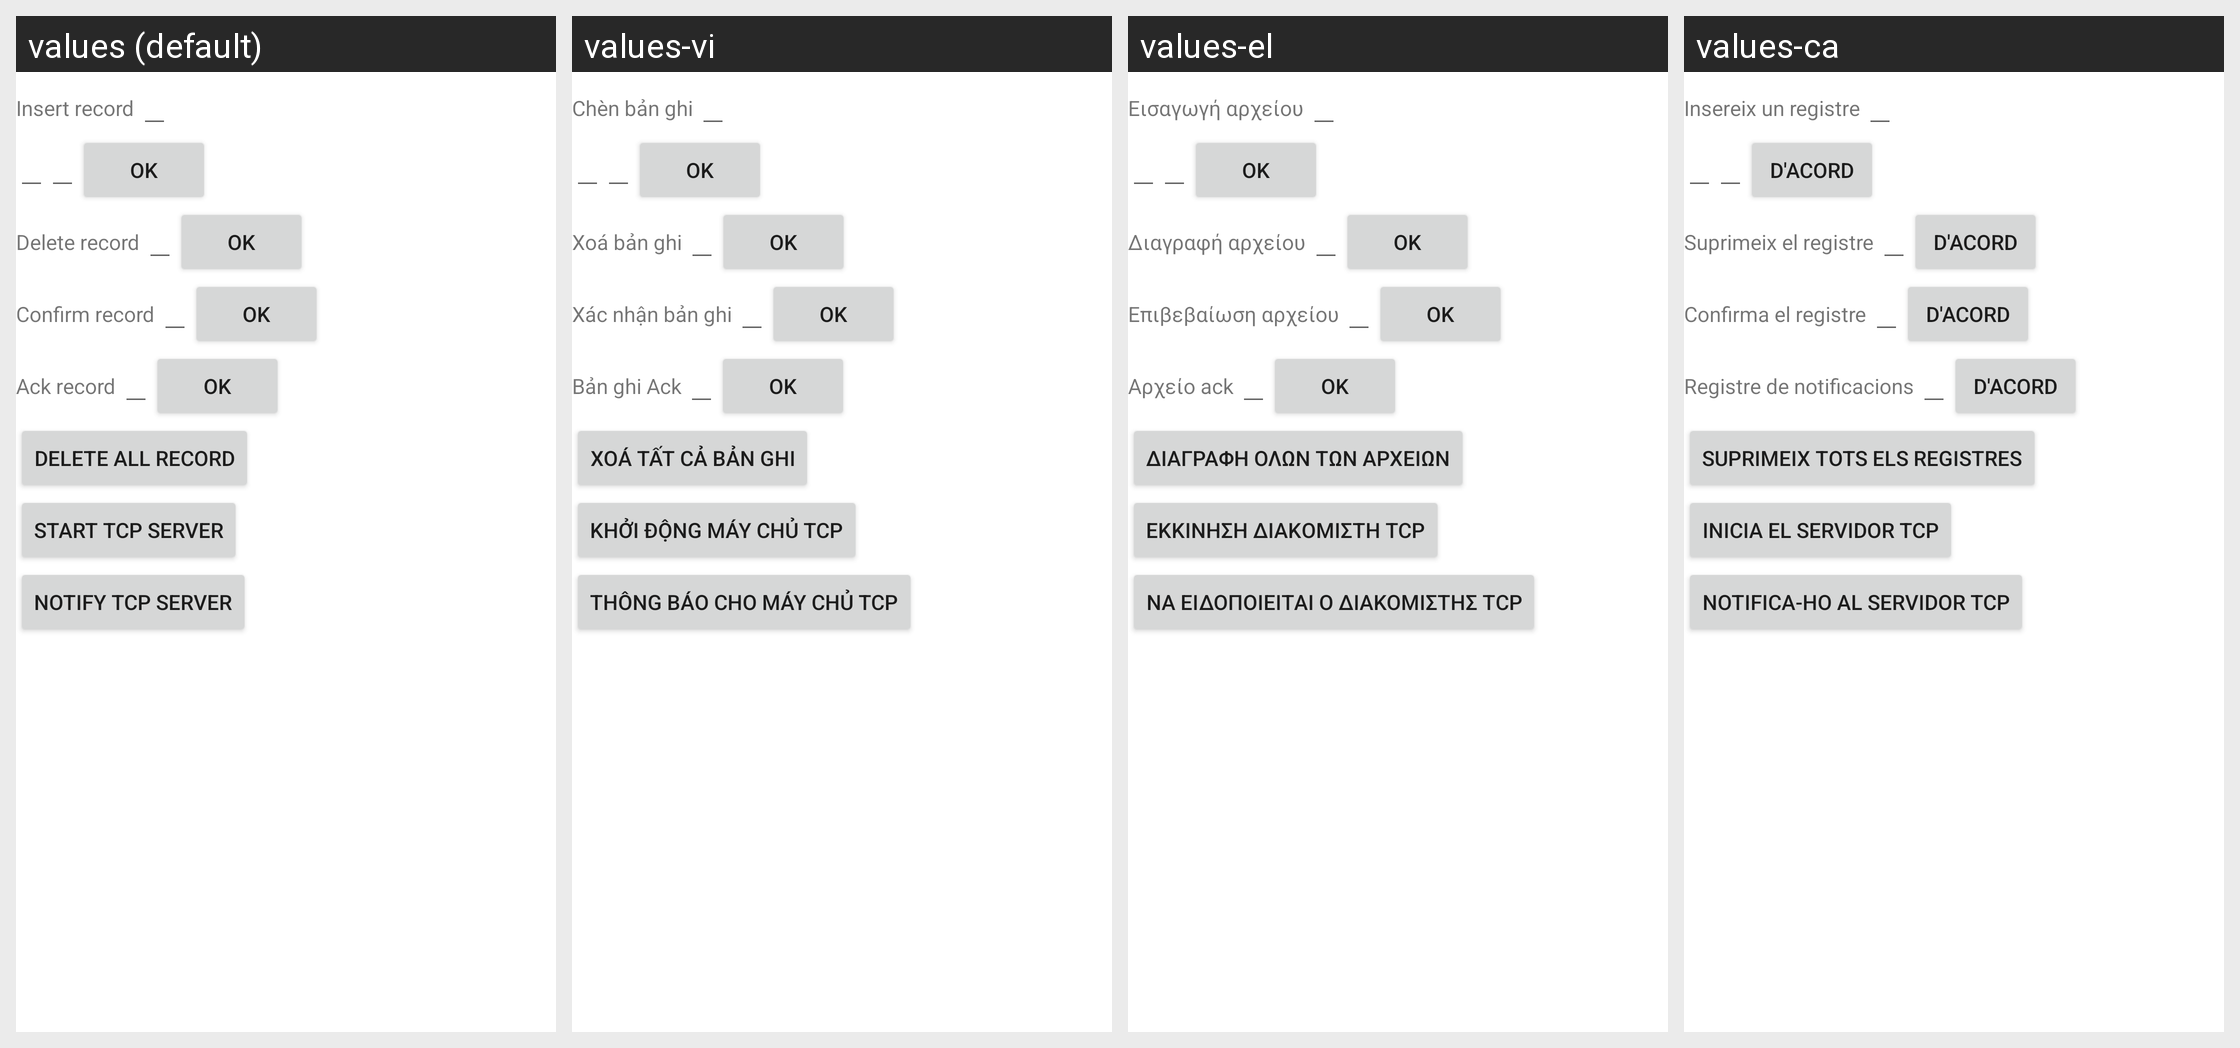

Strings drawn on this Android screen and how each of the app's shown locales translates them:
Android screen res/layout/testactivity_main.xml rendered under 4 locales, left to right: values (default), values-vi, values-el, values-ca. Device: Nexus 5 (rendered at 1080×1920; each locale shown at half size, 540×960, under a caption strip naming it); theme Theme.MaterialComponents.DayNight.NoActionBar.
Other locales in the repository, not shown: values-af, values-am, values-ar, values-as-rIN, values-ast-rES, values-az, values-az-rAZ, values-be, values-be-rBY, values-bg, values-bn, values-bn-rBD, values-bs-rBA, values-cs, values-csb-rPL, values-da, values-de, values-en-rAU, values-en-rGB, values-en-rIN, values-eo, values-es, values-es-rMX, values-es-rUS, values-es-rXA, values-et, values-et-rEE, values-eu, values-eu-rES, values-eu-rPV, values-fa, values-fi, values-fr, values-fr-rCA, values-gl, values-gl-rES, values-gl-rGA, values-gu-rIN, values-he, values-hi, values-hr, values-hu, values-hy-rAM, values-id, values-in, values-is-rIS, values-it, values-iw, values-ja, values-ka-rGE, values-kk-rKZ, values-km-rKH, values-kn-rIN, values-kn-rKA, values-ko, values-ku, values-ky-rKG, values-lb, values-lo-rLA, values-lt, values-lv, values-mk-rMK, values-ml-rIN, values-ml-rKL, values-mn-rMN, values-mr-rIN, values-mr-rMH, values-ms, values-ms-rMY, values-my-rMM, values-nb, values-ne-rNP, values-nl, values-or-rIN, values-pa-rIN, values-pl, values-pt, values-pt-rBR, values-pt-rPT, values-rm, values-ro, values-ru, values-si, values-si-rLK, values-sk, values-sl, values-sq-rAL, values-sr, values-sv, values-sw, values-ta, values-ta-rIN, values-ta-rTN, values-te-rAP, values-te-rIN, values-th, values-tl, values-tr, values-ug, values-ug-rCN, values-uk, values-ur-rPK, values-uz-rUZ, values-zh-rCN, values-zh-rHK, values-zh-rTW, values-zu.
Strings drawn on this screen, with the default value and each locale's value (text and hints the layout hard-codes, and strings that could not be matched under every locale, appear in the picture but are not listed):

insert_record
  values: Insert record
  values-vi: Chèn bản ghi
  values-el: Εισαγωγή αρχείου
  values-ca: Insereix un registre

ok_button
  values: OK
  values-vi: OK
  values-el: ΟΚ
  values-ca: D'acord

delete_record
  values: Delete record
  values-vi: Xoá bản ghi
  values-el: Διαγραφή αρχείου
  values-ca: Suprimeix el registre

update_record
  values: Confirm record
  values-vi: Xác nhận bản ghi
  values-el: Επιβεβαίωση αρχείου
  values-ca: Confirma el registre

ack_record
  values: Ack record
  values-vi: Bản ghi Ack
  values-el: Αρχείο ack
  values-ca: Registre de notificacions

deleteAll_record
  values: Delete all record
  values-vi: Xoá tất cả bản ghi
  values-el: Διαγραφή όλων των αρχείων
  values-ca: Suprimeix tots els registres

start_server
  values: Start TCP server
  values-vi: Khởi động máy chủ TCP
  values-el: Εκκίνηση διακομιστή TCP
  values-ca: Inicia el servidor TCP

notify_server
  values: Notify TCP server
  values-vi: Thông báo cho máy chủ TCP
  values-el: Να ειδοποιείται ο διακομιστής TCP
  values-ca: Notifica-ho al servidor TCP
